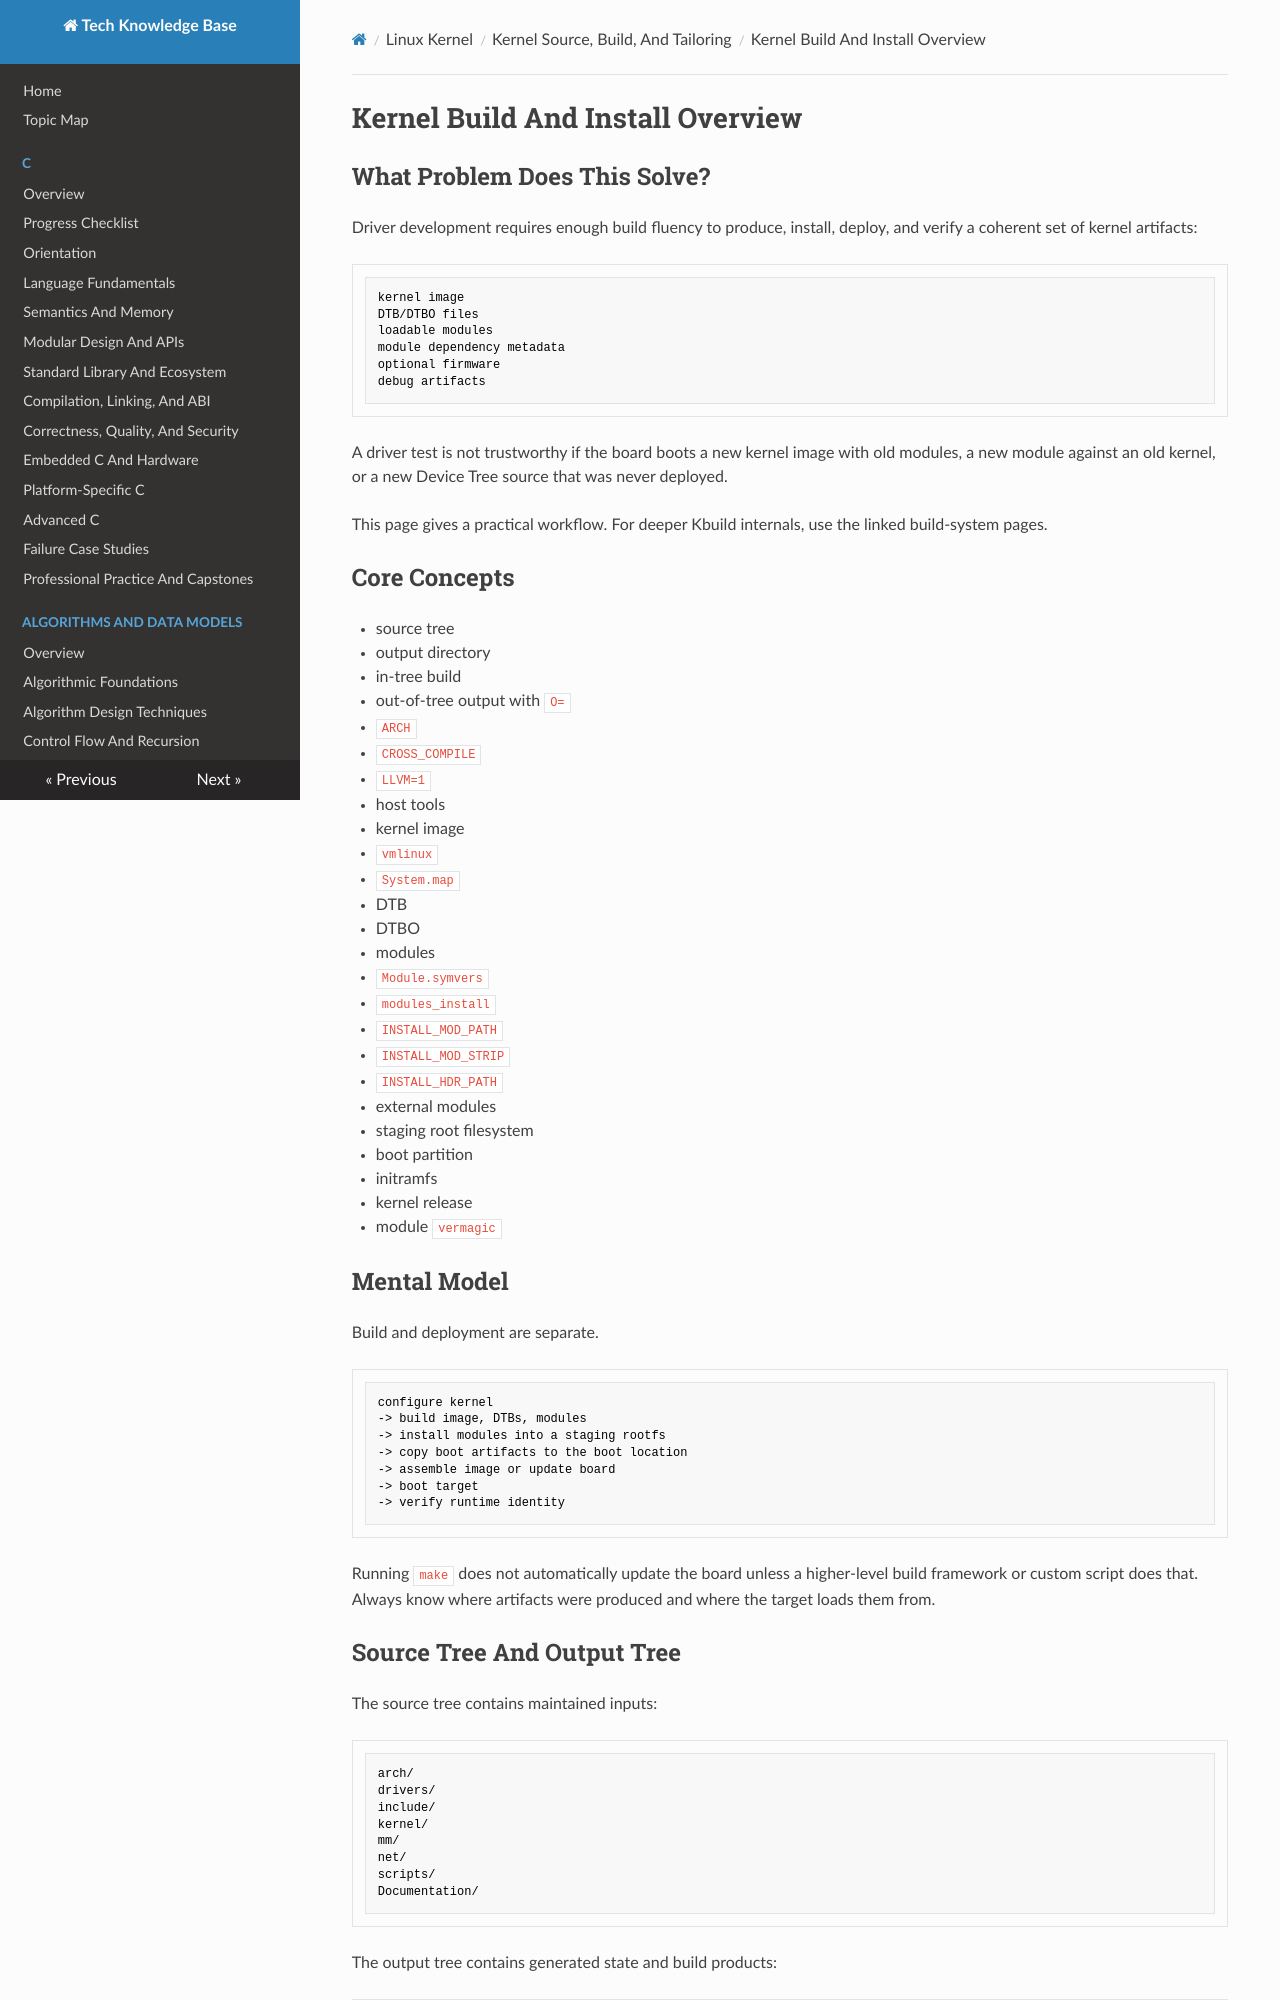

repository: fgabor98/AI-knowledge-base · page: linux-kernel/source-build-and-tailoring/kernel-build-and-install-overview/index.html · generator: mkdocs

---
status: draft
reviewed: false
domain: linux-kernel
difficulty: intermediate
last_reviewed: null
---

# Kernel Build And Install Overview

## What Problem Does This Solve?

Driver development requires enough build fluency to produce, install, deploy, and verify a coherent set of kernel artifacts:

```text
kernel image
DTB/DTBO files
loadable modules
module dependency metadata
optional firmware
debug artifacts
```

A driver test is not trustworthy if the board boots a new kernel image with old modules, a new module against an old kernel, or a new Device Tree source that was never deployed.

This page gives a practical workflow. For deeper Kbuild internals, use the linked build-system pages.

## Core Concepts

- source tree
- output directory
- in-tree build
- out-of-tree output with `O=`
- `ARCH`
- `CROSS_COMPILE`
- `LLVM=1`
- host tools
- kernel image
- `vmlinux`
- `System.map`
- DTB
- DTBO
- modules
- `Module.symvers`
- `modules_install`
- `INSTALL_MOD_PATH`
- `INSTALL_MOD_STRIP`
- `INSTALL_HDR_PATH`
- external modules
- staging root filesystem
- boot partition
- initramfs
- kernel release
- module `vermagic`

## Mental Model

Build and deployment are separate.

```text
configure kernel
-> build image, DTBs, modules
-> install modules into a staging rootfs
-> copy boot artifacts to the boot location
-> assemble image or update board
-> boot target
-> verify runtime identity
```

Running `make` does not automatically update the board unless a higher-level build framework or custom script does that. Always know where artifacts were produced and where the target loads them from.
